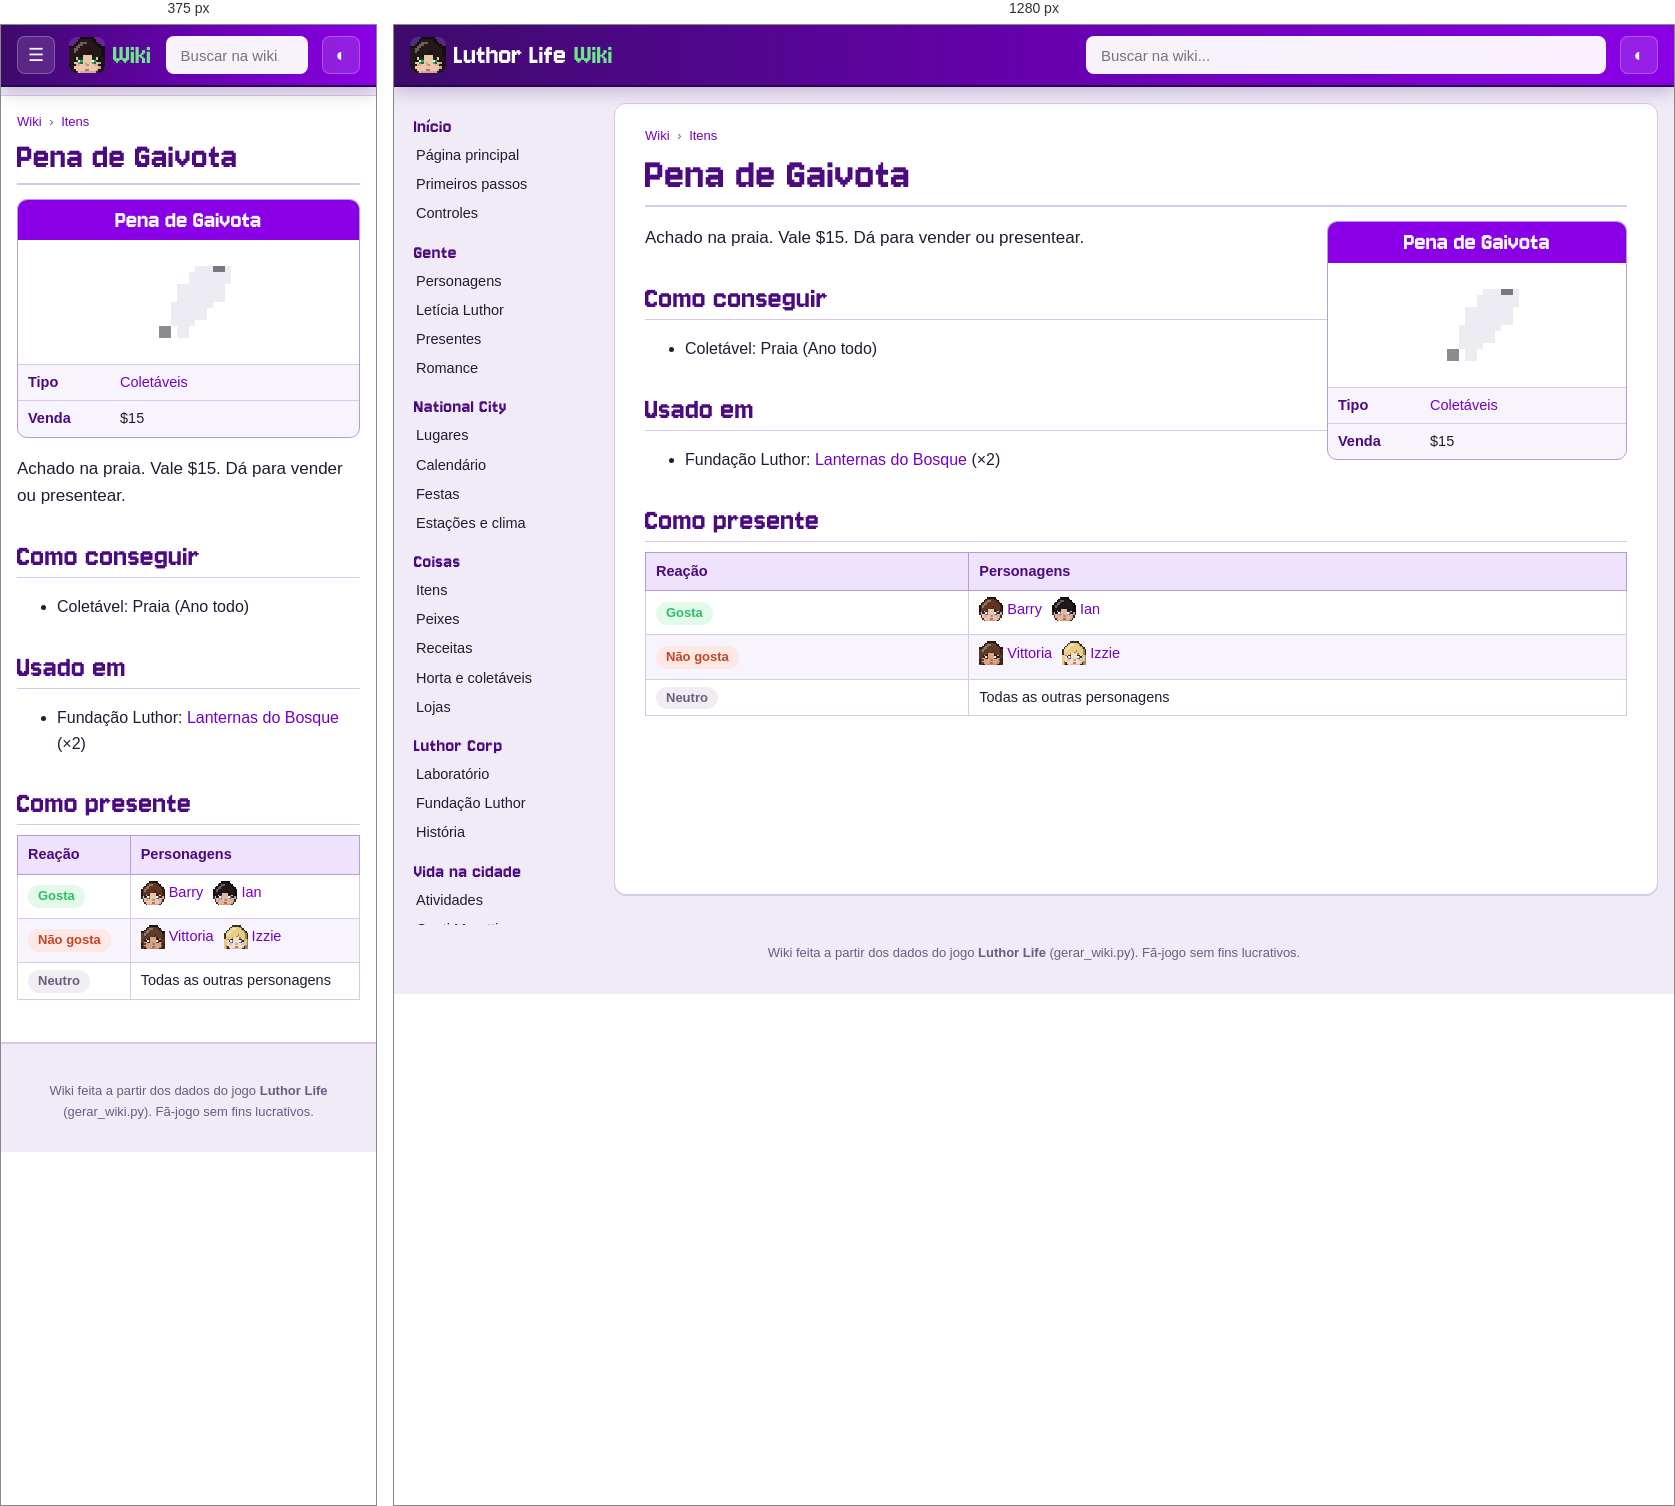
Rendered at 375 px and 1280 px, left to right.

<!-- file: item-pena.html -->
<!doctype html>
<html lang="pt-BR">
<head>
<meta charset="utf-8">
<meta name="viewport" content="width=device-width, initial-scale=1">
<title>Pena de Gaivota · Wiki Luthor Life</title>
<meta name="description" content="Achado na praia. Vale $15. Dá para vender ou presentear.">
<link rel="icon" href="../img/logo.png">
<link rel="preconnect" href="https://fonts.googleapis.com">
<link href="https://fonts.googleapis.com/css2?family=Nunito:wght@400;600;700;800&amp;display=swap" rel="stylesheet">
<link rel="stylesheet" href="wiki.css">
<script>try{var t=localStorage.getItem("wiki-tema");if(t)document.documentElement.dataset.theme=t}catch(e){}</script>
</head>
<body>
<header class="topo">
  <button class="menu" aria-label="Abrir o menu">☰</button>
  <a class="marca" href="index.html"><img src="img/cabecas/leticia.png" alt="" width="32" height="32"><span>Luthor Life</span><em>Wiki</em></a>
  <div class="busca">
    <input type="search" placeholder="Buscar na wiki..." aria-label="Buscar na wiki" autocomplete="off">
    <ul class="resultados" hidden></ul>
  </div>
  <button class="tema" aria-label="Trocar tema claro/escuro">◐</button>
</header>
<div class="corpo">
  <nav class="lateral"><h3>Início</h3><ul><li><a href="index.html">Página principal</a></li><li><a href="guia.html">Primeiros passos</a></li><li><a href="controles.html">Controles</a></li></ul><h3>Gente</h3><ul><li><a href="personagens.html">Personagens</a></li><li><a href="leticia.html">Letícia Luthor</a></li><li><a href="presentes.html">Presentes</a></li><li><a href="romance.html">Romance</a></li></ul><h3>National City</h3><ul><li><a href="lugares.html">Lugares</a></li><li><a href="calendario.html">Calendário</a></li><li><a href="festas.html">Festas</a></li><li><a href="estacoes.html">Estações e clima</a></li></ul><h3>Coisas</h3><ul><li><a href="itens.html">Itens</a></li><li><a href="peixes.html">Peixes</a></li><li><a href="receitas.html">Receitas</a></li><li><a href="horta.html">Horta e coletáveis</a></li><li><a href="lojas.html">Lojas</a></li></ul><h3>Luthor Corp</h3><ul><li><a href="laboratorio.html">Laboratório</a></li><li><a href="fundacao.html">Fundação Luthor</a></li><li><a href="historia.html">História</a></li></ul><h3>Vida na cidade</h3><ul><li><a href="atividades.html">Atividades</a></li><li><a href="hospital.html">Conti Moretti</a></li><li><a href="habilidades.html">Habilidades</a></li><li><a href="conquistas.html">Conquistas</a></li></ul><h3>Ferramentas</h3><ul><li><a href="#" id="aleatoria">Página aleatória</a></li><li><a href="../index.html">Site do jogo</a></li><li><a href="https://github.com/LuthorW/Luthor-Life">Código no GitHub</a></li></ul></nav>
  <main class="artigo">
    <nav class="trilha"><a href="index.html">Wiki</a> <span>›</span> <a href="itens.html">Itens</a></nav>
    <h1>Pena de Gaivota</h1>
<aside class="infobox coisa"><div class="ib-titulo">Pena de Gaivota</div><div class="ib-icone"><img class="ico grande" src="img/itens/pena.png" alt="" width="96" height="96" loading="lazy"></div><table><tr><th>Tipo</th><td><a href="itens.html#forage">Coletáveis</a></td></tr><tr><th>Venda</th><td>$15</td></tr></table></aside>
<p class="lead">Achado na praia. Vale $15. Dá para vender ou presentear.</p>
<h2>Como conseguir</h2><ul><li>Coletável: Praia (Ano todo)</li></ul>
<h2>Usado em</h2><ul><li>Fundação Luthor: <a href="fundacao.html#lanternas">Lanternas do Bosque</a> (×2)</li></ul>
<h2>Como presente</h2><div class="tabela"><table class="wikitable"><thead><tr><th>Reação</th><th>Personagens</th></tr></thead><tbody><tr><td><span class="gosto like">Gosta</span></td><td><a class="npc" href="barry.html"><img class="cab" src="img/cabecas/barry.png" alt="" width="24" height="24" loading="lazy">Barry</a> <a class="npc" href="ian.html"><img class="cab" src="img/cabecas/ian.png" alt="" width="24" height="24" loading="lazy">Ian</a></td></tr><tr><td><span class="gosto dislike">Não gosta</span></td><td><a class="npc" href="vittoria.html"><img class="cab" src="img/cabecas/vittoria.png" alt="" width="24" height="24" loading="lazy">Vittoria</a> <a class="npc" href="izzie.html"><img class="cab" src="img/cabecas/izzie.png" alt="" width="24" height="24" loading="lazy">Izzie</a></td></tr><tr><td><span class="gosto neutral">Neutro</span></td><td>Todas as outras personagens</td></tr></tbody></table></div>
  </main>
</div>
<footer class="rodape">Wiki feita a partir dos dados do jogo <b>Luthor Life</b> (gerar_wiki.py). Fã-jogo sem fins lucrativos.</footer>
<script src="busca.js"></script>
<script src="wiki.js"></script>
</body>
</html>


/* @media block from wiki.css */
@media (max-width: 900px) {
  .menu { display: block; }
  .marca span { display: none; }
  .lateral {
    position: fixed; top: 60px; left: 0; bottom: 0; z-index: 15; width: 260px; max-height: none;
    background: var(--lateral); border-right: 1px solid var(--linha-forte);
    transform: translateX(-100%); transition: transform .2s;
  }
  body.menu-aberto .lateral { transform: none; box-shadow: 10px 0 30px rgba(0,0,0,.3); }
  .artigo { margin: 10px 0 20px; padding: 16px 16px 26px; border-radius: 0; border-left: 0; border-right: 0; }
  h1 { font-size: 38px; }
  .infobox, .infobox.festa { float: none; width: 100%; margin: 0 0 16px; }
  .infobox .retrato { max-width: 320px; margin: 0 auto; }
  .lugar { flex-direction: column; }
  .lugar .foto { flex: none; width: 100%; }
  .duas, .romances { grid-template-columns: 1fr; }
  .banner { flex-direction: column; }
  .banner img { width: 100%; }
  .calendario { grid-template-columns: repeat(7, minmax(0, 1fr)); gap: 2px; }
  .dia { min-height: 64px; padding: 2px; font-size: 10.5px; }
  .ev .cab { display: none; }
  .ev.semana { display: none; }
}

/* @media block from wiki.css */
@media (min-width: 901px) { .lateral { background: transparent; } }